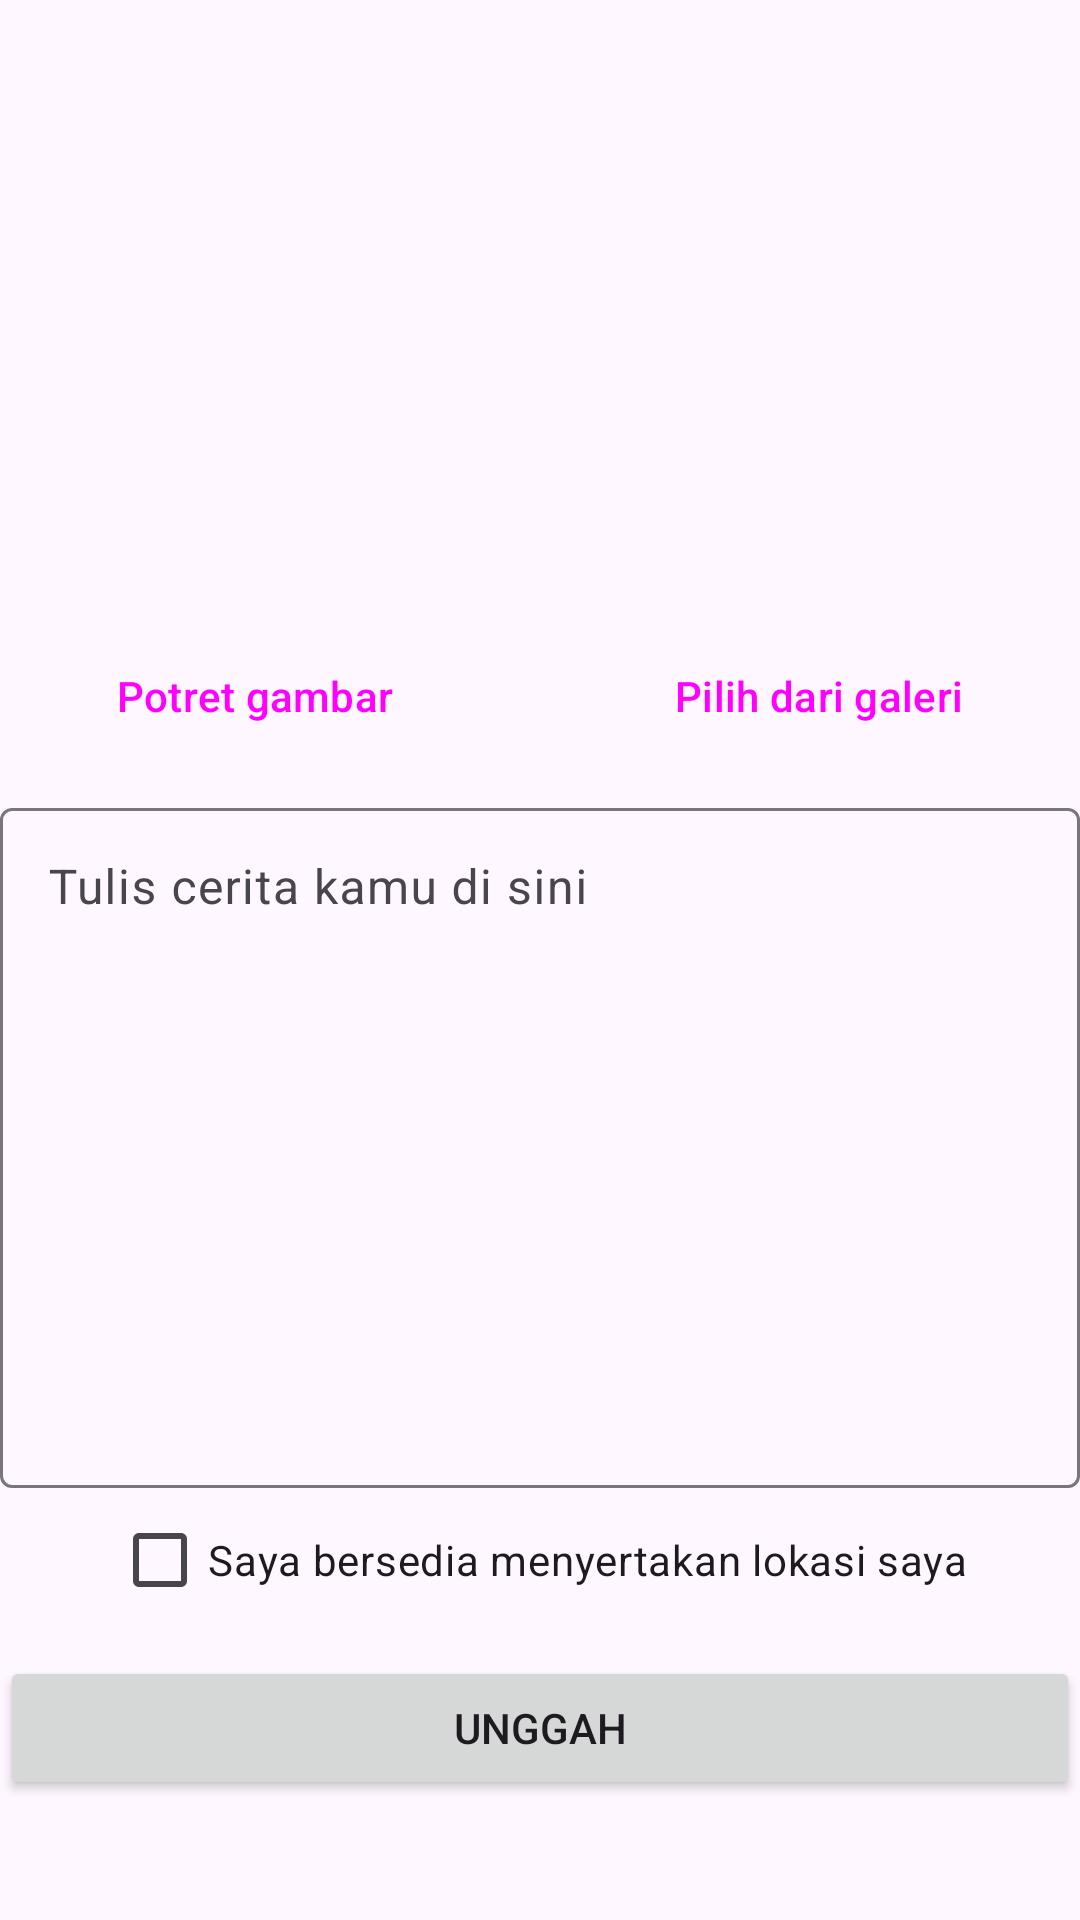

The Android layout XML behind this screen, and the referenced resources:
<!-- AndroidManifest.xml: application theme Theme.StoryApp -->
<!-- res/layout/fragment_create_story.xml -->
<?xml version="1.0" encoding="utf-8"?>
<androidx.constraintlayout.widget.ConstraintLayout xmlns:android="http://schemas.android.com/apk/res/android"
    xmlns:app="http://schemas.android.com/apk/res-auto"
    xmlns:tools="http://schemas.android.com/tools"
    android:id="@+id/fragment_create_story"
    android:layout_width="match_parent"
    android:layout_height="match_parent"
    android:orientation="vertical"
    tools:context=".CreateStoryFragment">

    <ScrollView
        android:layout_width="0dp"
        android:layout_height="0dp"
        app:layout_constraintBottom_toBottomOf="parent"
        app:layout_constraintEnd_toEndOf="parent"
        app:layout_constraintStart_toStartOf="parent"
        app:layout_constraintTop_toTopOf="parent">

        <LinearLayout
            android:layout_width="match_parent"
            android:layout_height="wrap_content"
            android:orientation="vertical">

            <ImageView
                android:id="@+id/create_story_iv_picture"
                android:layout_width="200dp"
                android:layout_height="200dp"
                android:layout_gravity="center_horizontal"
                android:contentDescription="@string/story_banner"
                android:scaleType="centerCrop"
                android:src="@drawable/baseline_image_24" />

            <LinearLayout
                android:layout_width="match_parent"
                android:layout_height="wrap_content"
                android:layout_marginTop="8dp"
                android:orientation="horizontal">

                <Button
                    android:id="@+id/create_story_button_camera"
                    style="@style/Widget.Material3.Button.TextButton"
                    android:layout_width="wrap_content"
                    android:layout_height="wrap_content"
                    android:layout_marginEnd="8dp"
                    android:layout_weight="1"
                    android:text="@string/action_camera" />

                <Button
                    android:id="@+id/create_story_button_gallery"
                    style="@style/Widget.Material3.Button.TextButton"
                    android:layout_width="wrap_content"
                    android:layout_height="wrap_content"
                    android:layout_marginStart="8dp"
                    android:layout_weight="1"
                    android:text="@string/action_gallery" />
            </LinearLayout>

            <com.google.android.material.textfield.TextInputLayout
                android:layout_width="match_parent"
                android:layout_height="wrap_content"
                android:layout_marginTop="8dp">

                <com.google.android.material.textfield.TextInputEditText
                    android:id="@+id/ed_add_description"
                    android:layout_width="match_parent"
                    android:layout_height="wrap_content"
                    android:ems="10"
                    android:gravity="top|start"
                    android:hint="@string/hint_write_story"
                    android:inputType="textMultiLine"
                    android:lines="10"
                    android:minLines="10" />

            </com.google.android.material.textfield.TextInputLayout>

            <CheckBox
                android:id="@+id/create_story_cb_location"
                android:layout_width="wrap_content"
                android:layout_height="wrap_content"
                android:layout_gravity="center_horizontal"
                android:text="@string/action_grant_location_permission_to_upload" />

            <Button
                android:id="@+id/button_add"
                android:layout_width="match_parent"
                android:layout_height="wrap_content"
                android:layout_marginTop="8dp"
                android:layout_marginBottom="8dp"
                android:text="@string/action_upload" />
        </LinearLayout>
    </ScrollView>

    <ProgressBar
        android:id="@+id/create_story_progress_bar"
        android:layout_width="match_parent"
        android:layout_height="wrap_content"
        android:visibility="gone"
        app:layout_constraintBottom_toBottomOf="parent"
        app:layout_constraintEnd_toEndOf="parent"
        app:layout_constraintStart_toStartOf="parent"
        app:layout_constraintTop_toTopOf="parent" />
</androidx.constraintlayout.widget.ConstraintLayout>
<!-- resources referenced by this layout -->
<resources>
  <string name="action_camera">Potret gambar</string>
  <string name="action_gallery">Pilih dari galeri</string>
  <string name="action_grant_location_permission_to_upload">Saya bersedia menyertakan lokasi saya</string>
  <string name="action_upload">Unggah</string>
  <string name="hint_write_story">Tulis cerita kamu di sini</string>
  <string name="story_banner">Gambar story</string>
  <style name="Theme.StoryApp" parent="Base.Theme.StoryApp" />
  <style name="Base.Theme.StoryApp" parent="Theme.Material3.DayNight.NoActionBar">
          
          
      </style>
</resources>
